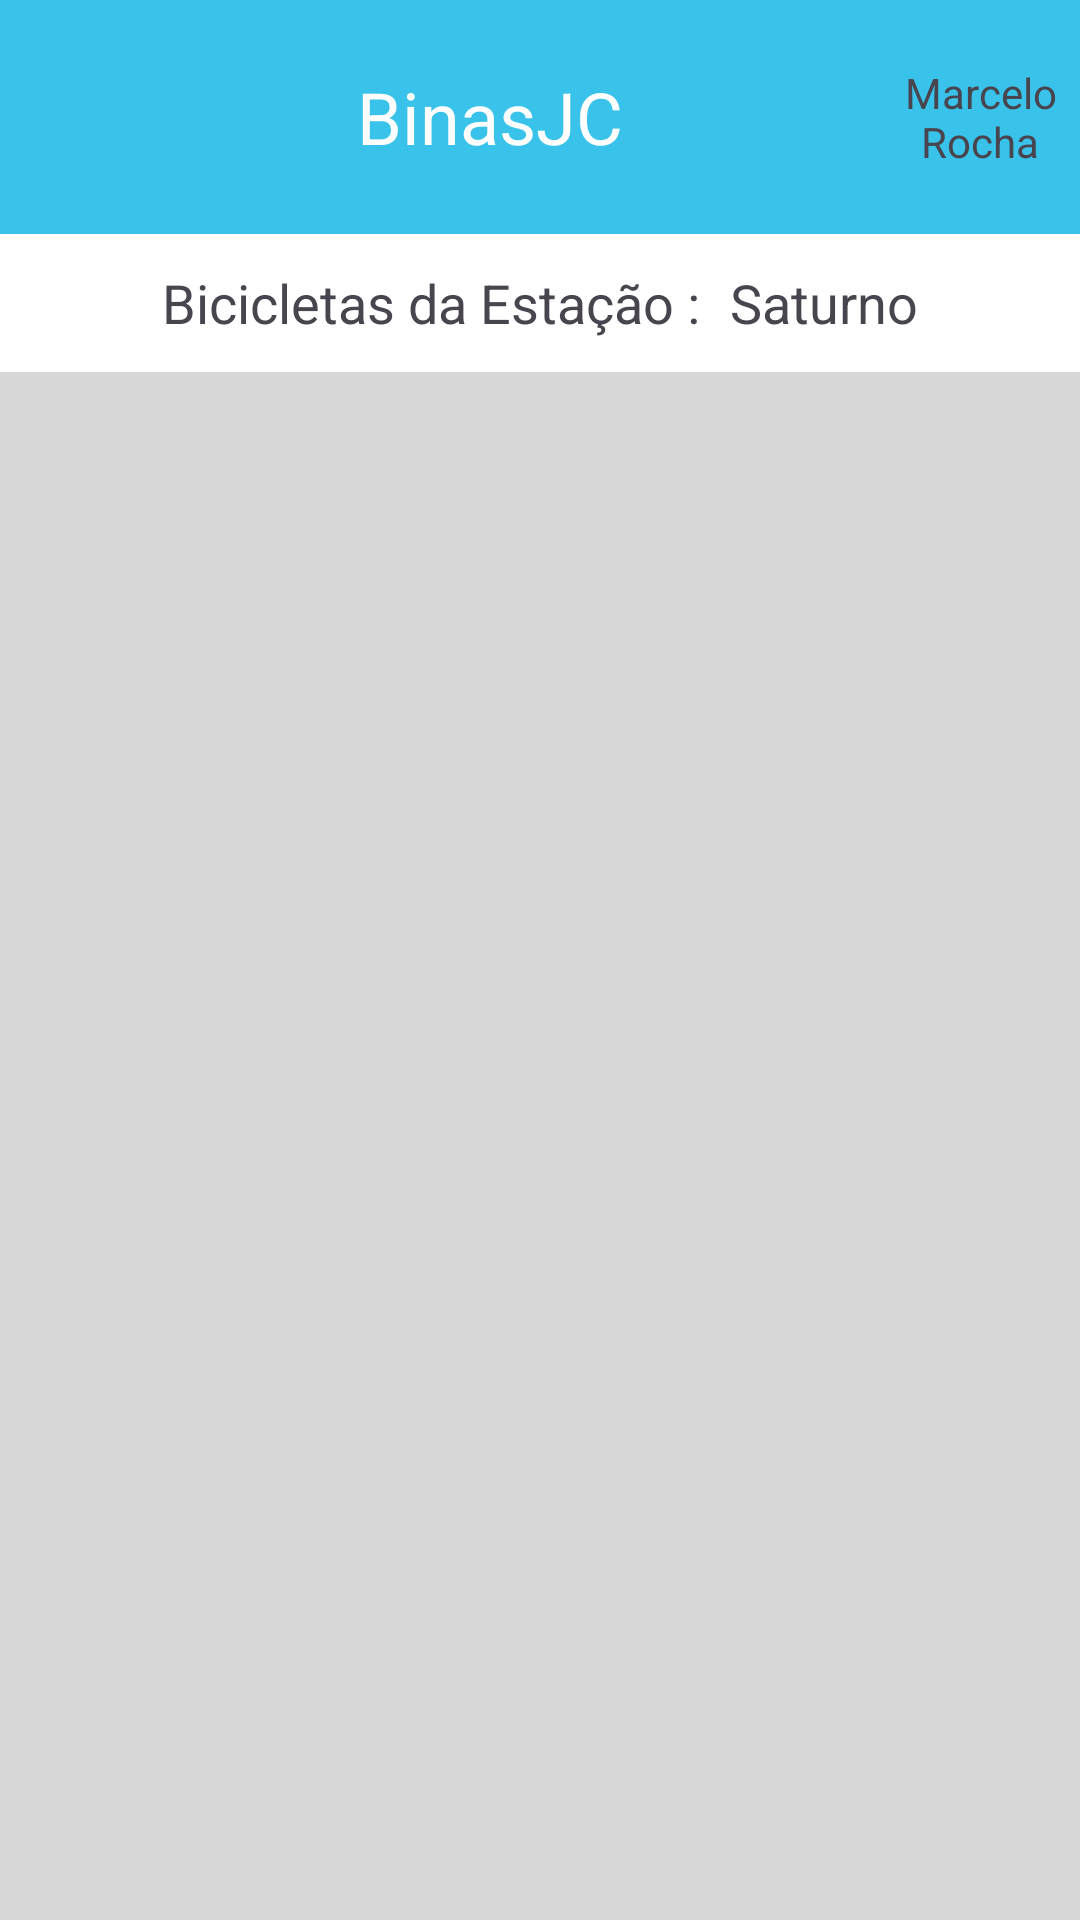

This screen was rendered from an Android layout file. Write that file and the resources it references.
<!-- AndroidManifest.xml: application theme Theme.BinasJC -->
<!-- res/layout/activity_visualizar_estacao.xml -->
<?xml version="1.0" encoding="utf-8"?>
<androidx.constraintlayout.widget.ConstraintLayout xmlns:android="http://schemas.android.com/apk/res/android"
    xmlns:app="http://schemas.android.com/apk/res-auto"
    xmlns:tools="http://schemas.android.com/tools"
    android:id="@+id/main"
    android:layout_width="match_parent"
    android:layout_height="match_parent"
    tools:context=".VisualizarEstacao">

    <LinearLayout
        android:layout_width="match_parent"
        android:layout_height="match_parent"
        android:background="@color/cinza"
        android:orientation="vertical">

        <LinearLayout
            android:layout_width="match_parent"
            android:layout_height="78dp"
            android:background="@color/azulBebe"
            android:orientation="horizontal">

            <LinearLayout
                android:layout_width="wrap_content"
                android:layout_height="match_parent"
                android:layout_weight="1"
                android:gravity="start|center_horizontal"
                android:orientation="vertical">

                <ImageView
                    android:id="@+id/imageView2"
                    android:layout_width="34dp"
                    android:layout_height="41dp"
                    android:layout_weight="1"
                    android:onClick="voltar"
                    app:srcCompat="@drawable/back_icon" />
            </LinearLayout>

            <TextView
                android:id="@+id/textView"
                android:layout_width="200dp"
                android:layout_height="match_parent"
                android:fontFamily="sans-serif"
                android:gravity="center_vertical"
                android:text="BinasJC"
                android:textAlignment="center"
                android:textColor="@color/white"
                android:textSize="24sp"
                tools:ignore="RtlCompat" />

            <LinearLayout
                android:layout_width="67dp"
                android:layout_height="match_parent"
                android:layout_gravity="center_vertical"
                android:layout_weight="1"
                android:gravity="center_horizontal"
                android:orientation="horizontal"
                android:paddingLeft="10dp"
                android:textAlignment="center">

                <ImageView
                    android:id="@+id/iconeConta"
                    android:layout_width="40dp"
                    android:layout_height="match_parent"
                    android:layout_weight="1"
                    app:srcCompat="@drawable/account_icon" />

                <TextView
                    android:id="@+id/nomeUsuarioVisualizarEstacao"
                    android:layout_width="wrap_content"
                    android:layout_height="match_parent"
                    android:layout_weight="1"
                    android:gravity="center"
                    android:text="Marcelo Rocha" />

            </LinearLayout>

        </LinearLayout>

        <LinearLayout
            android:layout_width="match_parent"
            android:layout_height="46dp"
            android:gravity="center"
            android:orientation="horizontal">

            <TextView
                android:id="@+id/ciclista"
                android:layout_width="wrap_content"
                android:layout_height="match_parent"
                android:layout_weight="1"
                android:background="@color/white"
                android:gravity="center_horizontal|center_vertical"
                android:text="Bicicletas da Estação :"
                android:textAlignment="viewEnd"
                android:textSize="18sp" />

            <TextView
                android:id="@+id/nomeEstacaoVisualizarEstacao"
                android:layout_width="wrap_content"
                android:layout_height="match_parent"
                android:layout_weight="1"
                android:background="@color/white"
                android:gravity="center_vertical"
                android:paddingLeft="30px"
                android:text="Saturno"
                android:textSize="18sp" />

        </LinearLayout>

        <ListView
            android:id="@+id/listaTrajectos"
            android:layout_width="match_parent"
            android:layout_height="559dp"
            android:layout_margin="20px" />

    </LinearLayout>
</androidx.constraintlayout.widget.ConstraintLayout>
<!-- resources referenced by this layout -->
<resources>
  <color name="azulBebe">#39C3EA</color>
  <color name="cinza">#D7D7D7</color>
  <color name="white">#FFFFFFFF</color>
  <style name="Theme.BinasJC" parent="Base.Theme.BinasJC" />
  <style name="Base.Theme.BinasJC" parent="Theme.Material3.DayNight.NoActionBar">
          
          
      </style>
</resources>
